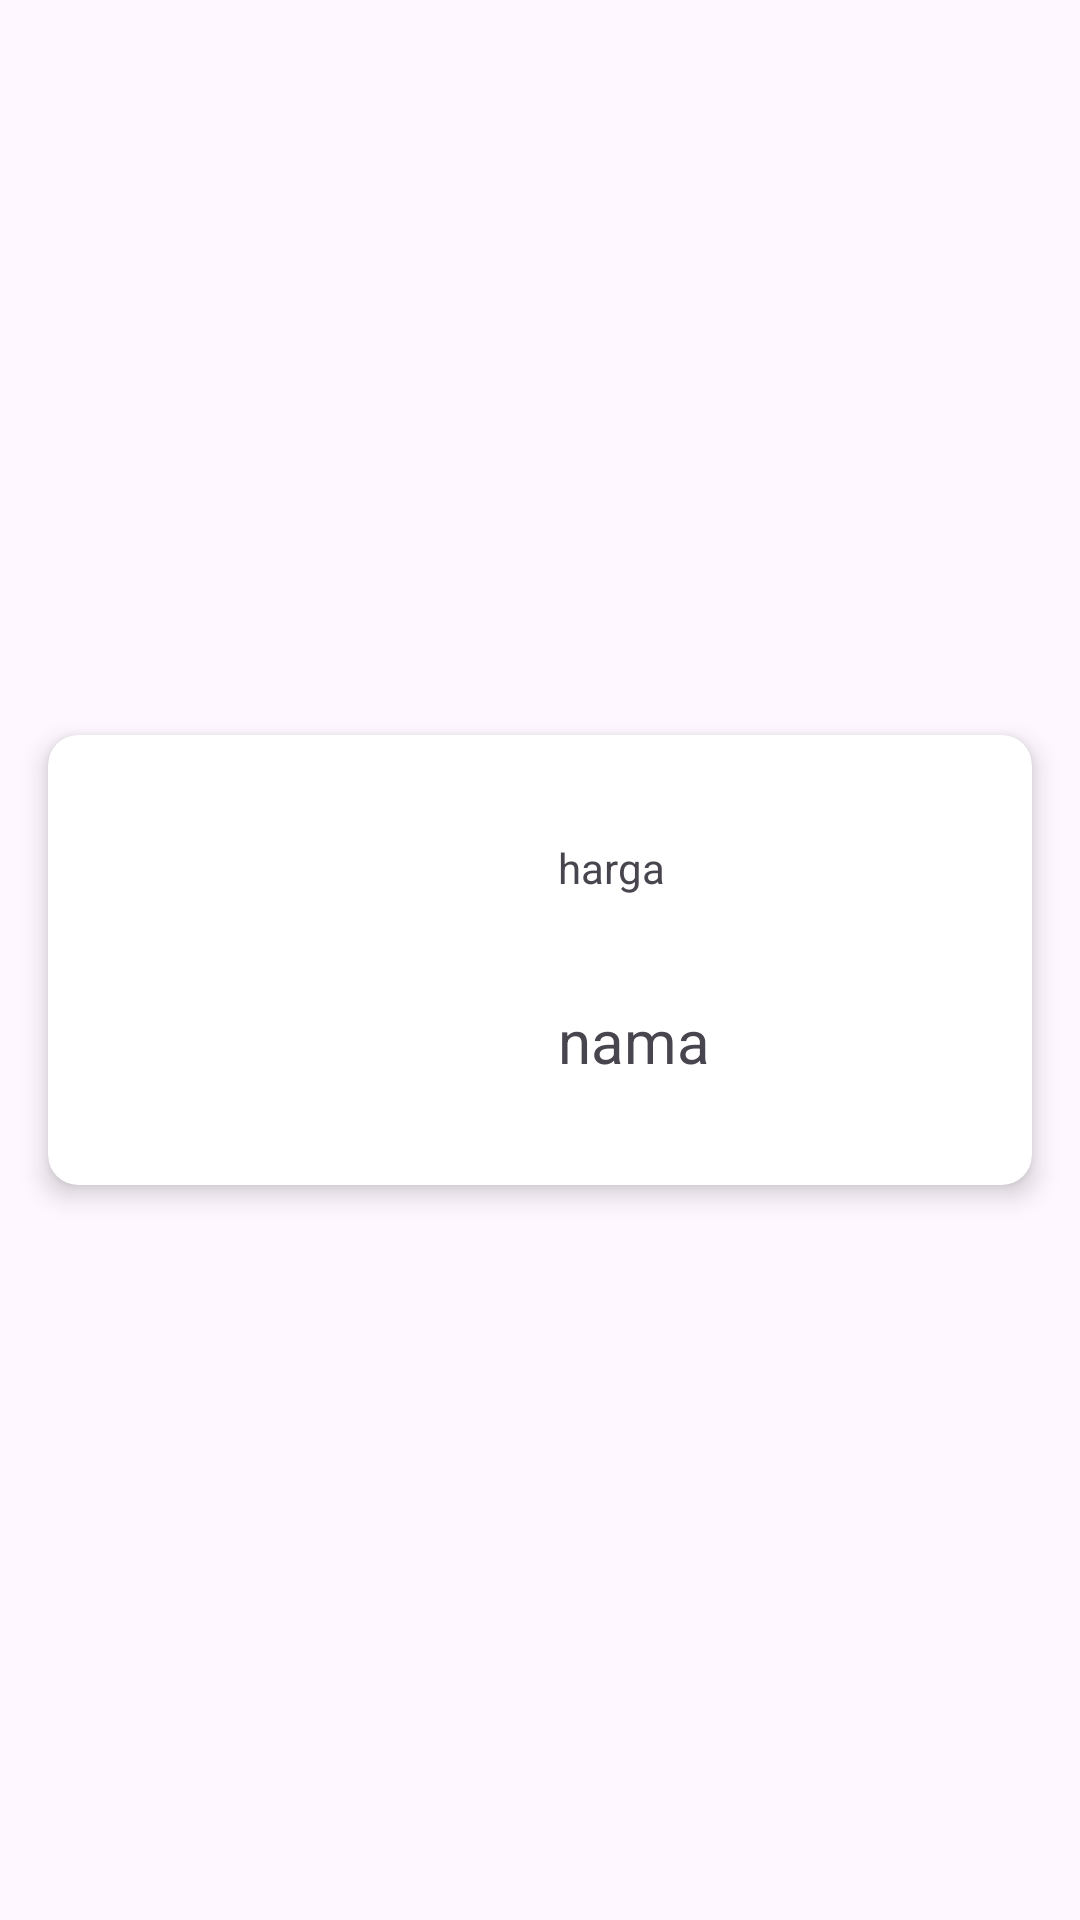

Reconstruct the res/layout file that produces this screen, plus the resources it refers to.
<!-- AndroidManifest.xml: application theme Theme.ProjectUTS_ANMP -->
<!-- res/layout/menu_item.xml -->
<?xml version="1.0" encoding="utf-8"?>
<androidx.constraintlayout.widget.ConstraintLayout
    xmlns:android="http://schemas.android.com/apk/res/android"
    xmlns:app="http://schemas.android.com/apk/res-auto"
    xmlns:tools="http://schemas.android.com/tools"
    android:layout_width="match_parent"
    android:layout_height="wrap_content">

    <androidx.cardview.widget.CardView
        android:layout_width="0dp"
        android:layout_height="wrap_content"
        android:layout_margin="16dp"
        app:cardCornerRadius="10dp"
        app:cardElevation="5dp"
        app:layout_constraintStart_toStartOf="parent"
        app:layout_constraintEnd_toEndOf="parent"
        app:layout_constraintTop_toTopOf="parent"
        app:layout_constraintBottom_toBottomOf="parent">

        <androidx.constraintlayout.widget.ConstraintLayout
            android:layout_width="match_parent"
            android:layout_height="match_parent"
            app:layout_constraintTop_toTopOf="parent"
            app:layout_constraintBottom_toBottomOf="parent">

            <ImageView
                android:id="@+id/itemImage"
                android:layout_width="150dp"
                android:layout_height="150dp"
                app:layout_constraintStart_toStartOf="parent"
                app:layout_constraintTop_toTopOf="parent"
                app:layout_constraintBottom_toBottomOf="parent"
                app:srcCompat="@drawable/ic_launcher_foreground" />

            <TextView
                android:id="@+id/itemPrice"
                android:layout_width="wrap_content"
                android:layout_height="wrap_content"
                android:text="harga"
                app:layout_constraintStart_toEndOf="@id/itemImage"
                app:layout_constraintTop_toTopOf="parent"
                app:layout_constraintBottom_toTopOf="@+id/itemName"
                android:layout_marginStart="20dp" />

            <TextView
                android:id="@+id/itemName"
                android:layout_width="wrap_content"
                android:layout_height="wrap_content"
                android:text="nama"
                android:textSize="20sp"
                app:layout_constraintStart_toEndOf="@+id/itemImage"
                app:layout_constraintTop_toBottomOf="@+id/itemPrice"
                app:layout_constraintBottom_toBottomOf="parent"
                android:layout_marginStart="20dp" />
        </androidx.constraintlayout.widget.ConstraintLayout>
    </androidx.cardview.widget.CardView>
</androidx.constraintlayout.widget.ConstraintLayout>
<!-- resources referenced by this layout -->
<resources>
  <style name="Theme.ProjectUTS_ANMP" parent="Theme.MaterialComponents.DayNight.DarkActionBar">
          
          <item name="colorPrimary">@color/purple_500</item>
          <item name="colorPrimaryVariant">@color/purple_700</item>
          <item name="colorOnPrimary">@color/white</item>
          
          <item name="colorSecondary">@color/teal_200</item>
          <item name="colorSecondaryVariant">@color/teal_700</item>
          <item name="colorOnSecondary">@color/black</item>
          
          <item name="android:statusBarColor">?attr/colorPrimaryVariant</item>
          
      </style>
  <!-- not gathered from this repository: default colours our renderer supplied (Android Studio template values) -->
  <color name="purple_500">#FF6200EE</color>
  <color name="purple_700">#FF3700B3</color>
  <color name="teal_200">#FF03DAC5</color>
  <color name="teal_700">#FF018786</color>
  <color name="black">#FF000000</color>
  <color name="white">#FFFFFFFF</color>
</resources>
